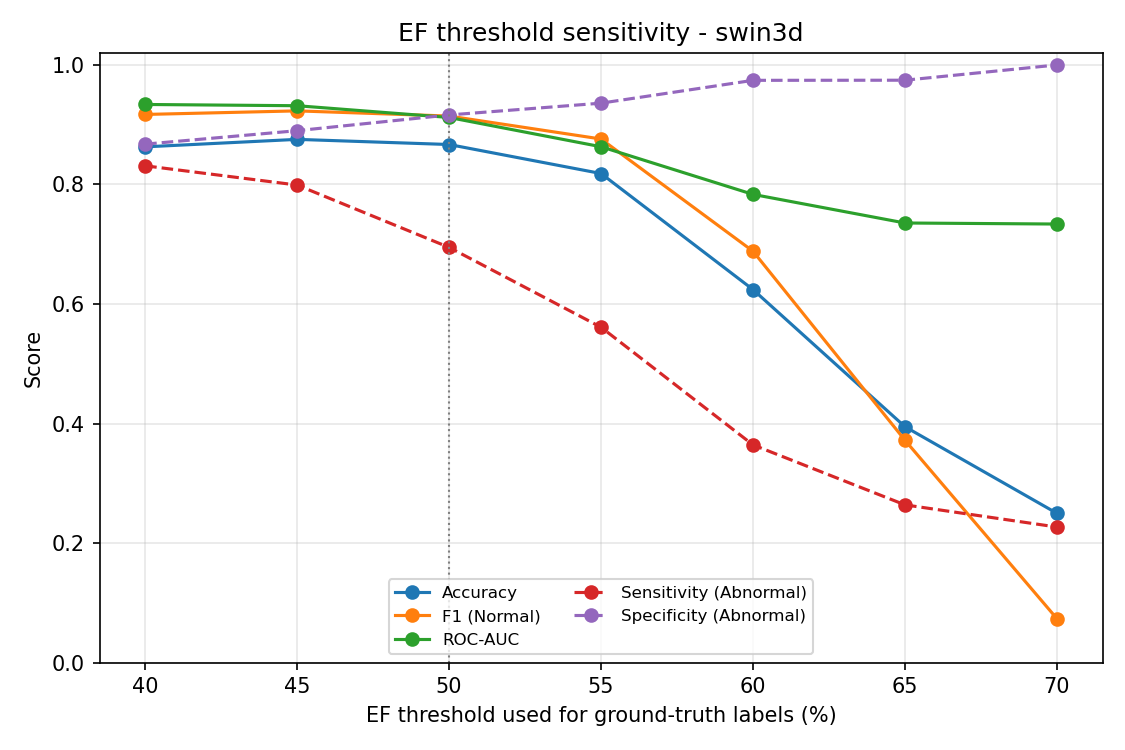

Data behind this chart, as committed beside it:
ef_threshold, n_normal, n_abnormal, pct_abnormal, threshold, n_samples, accuracy, f1_macro, roc_auc, precision_class1_normal, recall_class1_normal, f1_class1_normal, precision_class0_abnormal, recall_class0_abnormal, f1_class0_abnormal, sensitivity_abnormal, specificity_abnormal, tn, fp, fn, tp
40, 1117, 160, 12.5, 0.5, 1277, 0.863, 0.7602, 0.9339, 0.9729, 0.8675, 0.9172, 0.4733, 0.8313, 0.6032, 0.8313, 0.8675, 133, 27, 148, 969
45, 1073, 204, 16.0, 0.5, 1277, 0.8755, 0.7977, 0.9318, 0.9588, 0.89, 0.9232, 0.5801, 0.799, 0.6722, 0.799, 0.89, 163, 41, 118, 955
50, 992, 285, 22.3, 0.5, 1277, 0.8669, 0.8071, 0.9121, 0.9127, 0.9163, 0.9145, 0.7046, 0.6947, 0.6996, 0.6947, 0.9163, 198, 87, 83, 909
55, 876, 401, 31.4, 0.5, 1277, 0.8183, 0.7679, 0.8631, 0.8233, 0.9361, 0.8761, 0.8007, 0.5611, 0.6598, 0.5611, 0.9361, 225, 176, 56, 820
60, 544, 733, 57.4, 0.5, 1277, 0.6241, 0.6075, 0.7834, 0.5321, 0.9743, 0.6883, 0.9502, 0.3643, 0.5266, 0.3643, 0.9743, 267, 466, 14, 530
65, 235, 1042, 81.6, 0.5, 1277, 0.3947, 0.3939, 0.7355, 0.2299, 0.9745, 0.3721, 0.9786, 0.2639, 0.4157, 0.2639, 0.9745, 275, 767, 6, 229
70, 38, 1239, 97.0, 0.5, 1277, 0.2498, 0.2216, 0.7338, 0.03815, 1.0, 0.0735, 1.0, 0.2268, 0.3697, 0.2268, 1.0, 281, 958, 0, 38
